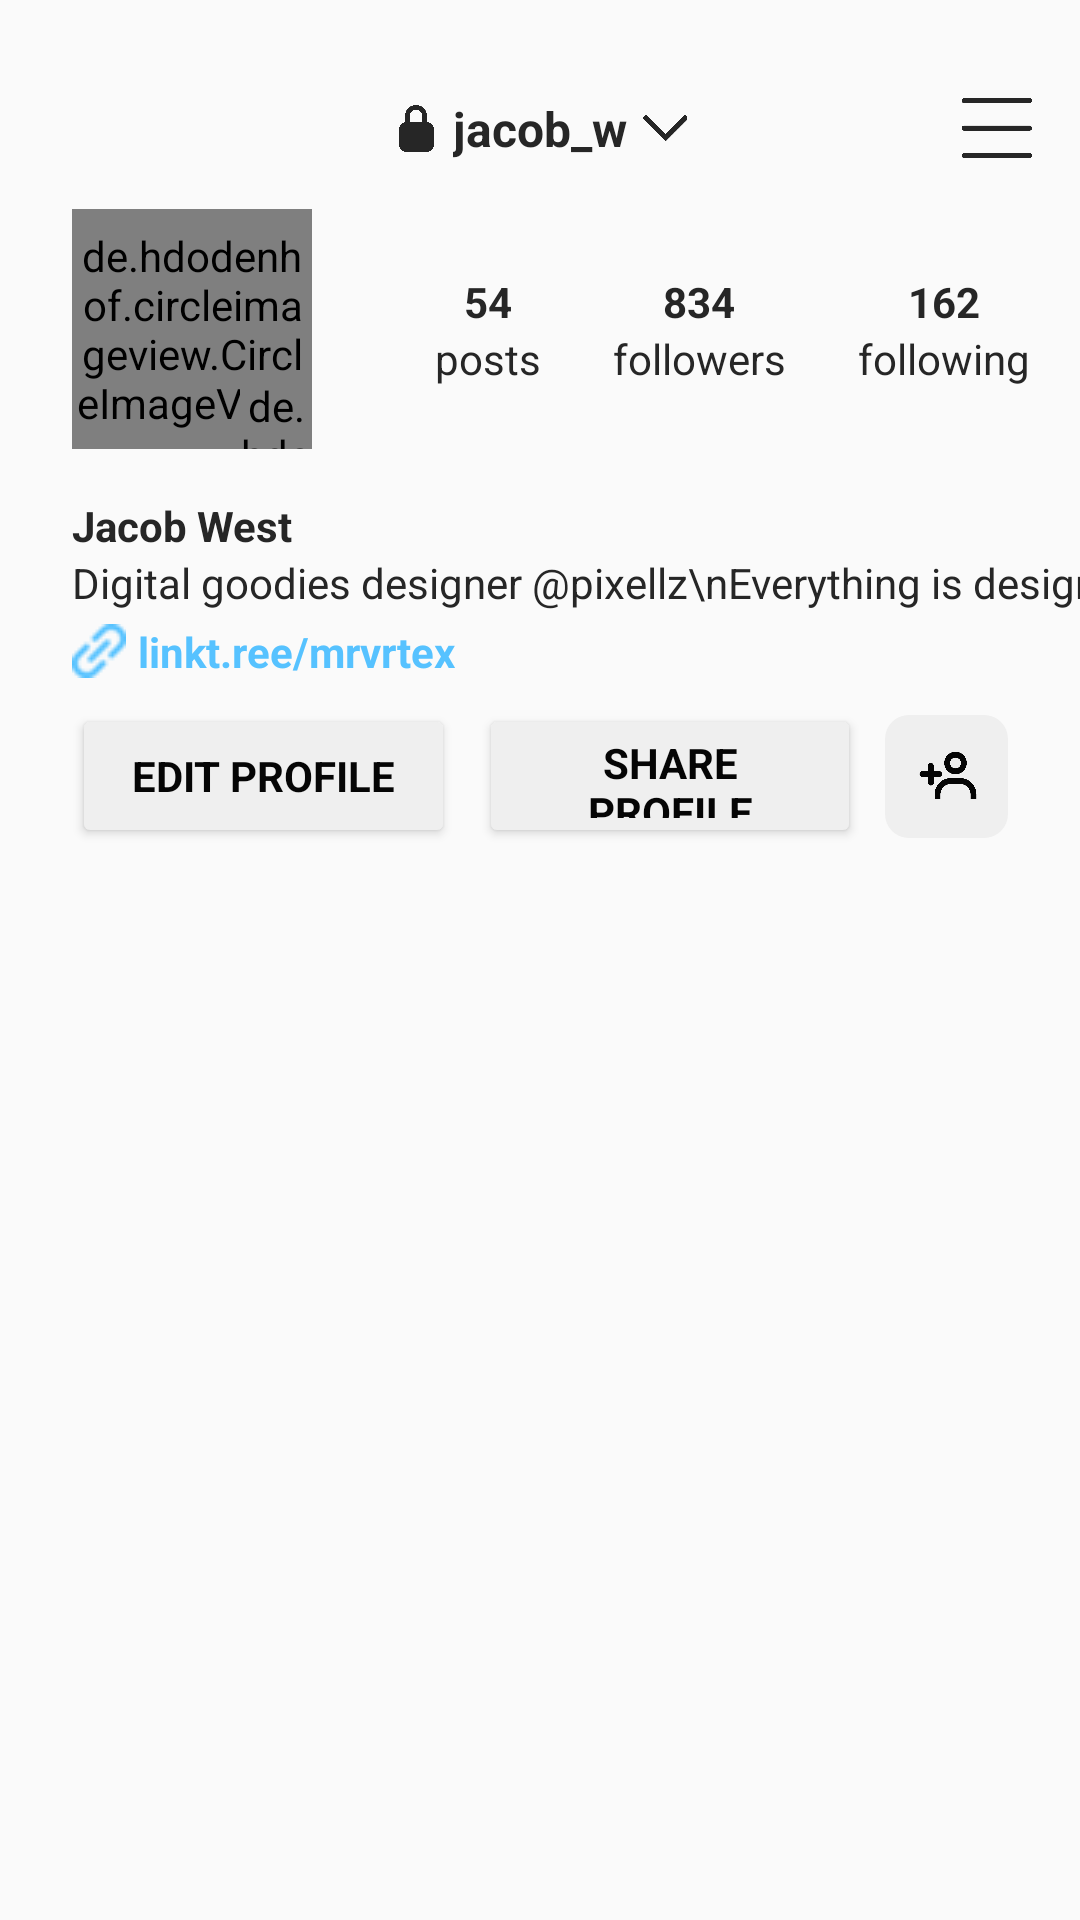

The Android layout XML behind this screen, and the referenced resources:
<!-- AndroidManifest.xml: application theme Theme.InstagramClone -->
<!-- res/layout/fragment_profile.xml -->
<?xml version="1.0" encoding="utf-8"?>
<LinearLayout xmlns:android="http://schemas.android.com/apk/res/android"
    xmlns:app="http://schemas.android.com/apk/res-auto"
    xmlns:tools="http://schemas.android.com/tools"
    android:layout_width="match_parent"
    android:layout_height="match_parent"
    android:layout_marginTop="0dp"
    android:orientation="vertical"
    android:background="@color/white"
    tools:context=".screens.profile.Profile">


    <androidx.constraintlayout.widget.ConstraintLayout
        android:layout_width="match_parent"
        android:layout_height="wrap_content">

        <TextView
            android:id="@+id/profile_username"
            android:layout_width="wrap_content"
            android:layout_height="wrap_content"
            android:layout_marginTop="32dp"
            android:text="jacob_w"
            android:textStyle="bold"
            android:textColor="@color/black"
            android:textSize="16sp"
            app:layout_constraintEnd_toEndOf="parent"
            app:layout_constraintStart_toStartOf="parent"
            app:layout_constraintTop_toTopOf="parent" />

        <ImageView
            android:layout_width="16dp"
            android:layout_height="16dp"
            android:layout_marginEnd="4dp"
            android:src="@drawable/lock"
            app:layout_constraintBottom_toBottomOf="@+id/profile_username"
            app:layout_constraintEnd_toStartOf="@+id/profile_username"
            app:layout_constraintTop_toTopOf="@+id/profile_username"
            app:tint="@color/black" />

        <ImageView
            android:layout_width="16dp"
            android:layout_height="16dp"
            android:layout_marginStart="4dp"
            app:tint="@color/black"
            android:src="@drawable/switch_accounts"
            app:layout_constraintBottom_toBottomOf="@+id/profile_username"
            app:layout_constraintStart_toEndOf="@+id/profile_username"
            app:layout_constraintTop_toTopOf="@+id/profile_username" />

        <ImageView
            android:id="@+id/settings"
            android:layout_width="24dp"
            android:layout_height="24dp"
            android:layout_marginEnd="16dp"
            app:tint="@color/black"
            android:src="@drawable/settings_profile"
            app:layout_constraintBottom_toBottomOf="@+id/profile_username"
            app:layout_constraintEnd_toEndOf="parent"
            app:layout_constraintTop_toTopOf="@+id/profile_username" />

        <de.hdodenhof.circleimageview.CircleImageView
            android:id="@+id/profile_image"
            android:layout_width="80dp"
            android:layout_height="80dp"
            android:layout_marginStart="24dp"
            android:layout_marginTop="16dp"
            android:src="@drawable/profile"
            app:layout_constraintStart_toStartOf="parent"
            app:layout_constraintTop_toBottomOf="@id/profile_username" />

        <de.hdodenhof.circleimageview.CircleImageView
            android:id="@+id/add_image"
            android:layout_width="24dp"
            android:layout_height="24dp"
            android:src="@drawable/add"
            app:civ_border_color="@color/bg_light"
            app:civ_border_width="2sp"
            app:layout_constraintBottom_toBottomOf="@+id/profile_image"
            app:layout_constraintEnd_toEndOf="@+id/profile_image"
            app:layout_constraintHorizontal_bias="1.0"
            app:layout_constraintStart_toStartOf="@+id/profile_image"
            app:layout_constraintTop_toTopOf="@+id/profile_image"
            app:layout_constraintVertical_bias="1.0" />

        <TextView
            android:id="@+id/profile_name"
            android:layout_width="wrap_content"
            android:layout_height="wrap_content"
            android:layout_marginTop="16dp"
            android:text="Jacob West"
            android:textColor="@color/black"
            android:textStyle="bold"
            app:layout_constraintBottom_toTopOf="@+id/profile_bio"
            app:layout_constraintStart_toStartOf="@id/profile_image"
            app:layout_constraintTop_toBottomOf="@+id/profile_image"
            app:layout_constraintVertical_chainStyle="packed" />

        <TextView
            android:id="@+id/profile_bio"
            android:layout_width="wrap_content"
            android:layout_height="wrap_content"
            android:text="Digital goodies designer @pixellz\nEverything is designed"
            android:textColor="@color/black"
            app:layout_constraintBottom_toTopOf="@+id/profile_website"
            app:layout_constraintStart_toStartOf="@id/profile_name"
            app:layout_constraintTop_toBottomOf="@+id/profile_name" />

        <TextView
            android:id="@+id/profile_website"
            android:layout_width="wrap_content"
            android:layout_height="wrap_content"
            android:layout_marginTop="4dp"
            android:layout_marginBottom="8dp"
            android:drawablePadding="4dp"
            android:text="linkt.ree/mrvrtex"
            android:textColor="@color/blue_link_color"
            android:textStyle="bold"
            app:drawableStartCompat="@drawable/link"
            app:drawableTint="@color/blue_link_color"
            app:layout_constraintBottom_toTopOf="@+id/edit_profile"
            app:layout_constraintStart_toStartOf="@id/profile_name"
            app:layout_constraintTop_toBottomOf="@+id/profile_bio" />

        <Button
            android:id="@+id/edit_profile"
            android:layout_width="0dp"
            android:layout_height="48dp"
            android:layout_marginStart="24dp"
            android:layout_marginTop="16dp"
            android:layout_marginEnd="4dp"
            android:backgroundTint="@color/greyButton"
            android:text="@string/edit_profile"
            android:textColor="@color/bg_dark"
            android:textStyle="bold"
            app:cornerRadius="8dp"
            app:layout_constraintBottom_toBottomOf="parent"
            app:layout_constraintEnd_toStartOf="@+id/share_profile"
            app:layout_constraintHorizontal_chainStyle="packed"
            app:layout_constraintStart_toStartOf="parent"
            app:layout_constraintTop_toBottomOf="@+id/profile_bio"
            app:rippleColor="@color/light_white" />

        <Button
            android:id="@+id/share_profile"
            android:layout_width="0dp"
            android:layout_height="0dp"
            android:layout_marginStart="4dp"
            android:layout_marginEnd="4dp"
            android:backgroundTint="@color/greyButton"
            android:text="@string/share_profile"
            android:textColor="@color/bg_dark"
            android:textStyle="bold"
            app:cornerRadius="8dp"
            app:rippleColor="@color/light_white"
            app:layout_constraintBottom_toBottomOf="@+id/edit_profile"
            app:layout_constraintEnd_toStartOf="@id/more_profiles"
            app:layout_constraintStart_toEndOf="@+id/edit_profile"
            app:layout_constraintTop_toTopOf="@+id/edit_profile" />

        <ImageButton
            android:id="@+id/more_profiles"
            android:layout_width="41dp"
            android:layout_height="41dp"
            android:layout_marginStart="4dp"
            android:layout_marginEnd="24dp"
            android:background="@drawable/grey_button_shape"
            android:scaleType="fitXY"
            android:padding="10dp"
            android:src="@drawable/more_profiles"
            app:rippleColor="@color/light_white"
            app:layout_constraintBottom_toBottomOf="@+id/share_profile"
            app:layout_constraintEnd_toEndOf="parent"
            app:layout_constraintStart_toEndOf="@+id/share_profile"
            app:layout_constraintTop_toTopOf="@+id/share_profile"
            app:tint="@color/bg_dark" />

        <TextView
            android:id="@+id/textPosts"
            android:layout_width="wrap_content"
            android:layout_height="wrap_content"
            android:layout_marginStart="48dp"
            android:text="@string/posts"
            android:textColor="@color/black"
            app:layout_constraintEnd_toStartOf="@+id/textFollowers"
            app:layout_constraintHorizontal_bias="0.5"
            app:layout_constraintStart_toEndOf="@+id/profile_image"
            app:layout_constraintTop_toBottomOf="@+id/posts" />

        <TextView
            android:id="@+id/textFollowers"
            android:layout_width="wrap_content"
            android:layout_height="wrap_content"
            android:layout_marginStart="24dp"
            android:text="@string/followers"
            android:textColor="@color/black"
            app:layout_constraintEnd_toStartOf="@+id/textFollowing"
            app:layout_constraintHorizontal_bias="0.5"
            app:layout_constraintStart_toEndOf="@+id/textPosts"
            app:layout_constraintTop_toTopOf="@+id/textPosts" />

        <TextView
            android:id="@+id/textFollowing"
            android:layout_width="wrap_content"
            android:layout_height="wrap_content"
            android:layout_marginStart="24dp"
            android:layout_marginEnd="24dp"
            android:text="@string/following"
            android:textColor="@color/black"
            app:layout_constraintEnd_toEndOf="parent"
            app:layout_constraintHorizontal_bias="0.5"
            app:layout_constraintStart_toEndOf="@+id/textFollowers"
            app:layout_constraintTop_toTopOf="@id/textFollowers" />

        <TextView
            android:id="@+id/posts"
            android:layout_width="wrap_content"
            android:layout_height="wrap_content"
            android:text="54"
            android:textColor="@color/black"
            android:textStyle="bold"
            app:layout_constraintBottom_toBottomOf="@+id/profile_image"
            app:layout_constraintEnd_toEndOf="@+id/textPosts"
            app:layout_constraintStart_toStartOf="@+id/textPosts"
            app:layout_constraintTop_toTopOf="@+id/profile_image"
            app:layout_constraintVertical_bias="0.35" />

        <TextView
            android:id="@+id/followers"
            android:layout_width="wrap_content"
            android:layout_height="wrap_content"
            android:text="834"
            android:textColor="@color/black"
            android:textStyle="bold"
            app:layout_constraintEnd_toEndOf="@+id/textFollowers"
            app:layout_constraintStart_toStartOf="@+id/textFollowers"
            app:layout_constraintTop_toTopOf="@+id/posts" />

        <TextView
            android:id="@+id/following"
            android:layout_width="wrap_content"
            android:layout_height="wrap_content"
            android:text="162"
            android:textColor="@color/black"
            android:textStyle="bold"
            app:layout_constraintEnd_toEndOf="@+id/textFollowing"
            app:layout_constraintStart_toStartOf="@+id/textFollowing"
            app:layout_constraintTop_toTopOf="@+id/followers" />

    </androidx.constraintlayout.widget.ConstraintLayout>

    <com.google.android.material.tabs.TabLayout
        android:id="@+id/tabLayout"
        app:tabTextColor="@color/black"
        android:backgroundTint="@color/white"
        android:layout_width="match_parent"
        android:layout_height="wrap_content" />

    <androidx.viewpager2.widget.ViewPager2
        android:id="@+id/viewPager"
        android:layout_width="match_parent"
        android:layout_height="match_parent" />

</LinearLayout>
<!-- resources referenced by this layout -->
<resources>
  <color name="bg_dark">#050505</color>
  <color name="bg_light">#FFFFFF</color>
  <color name="black">#262626</color>
  <color name="blue_link_color">#56C2FF</color>
  <color name="greyButton">#EFEFEF</color>
  <color name="light_white">#FAFAFA</color>
  <color name="white">#FAFAFA</color>
  <!-- drawable add: png bitmap (drawable, 9349 bytes) -->
  <!-- drawable grey_button_shape (drawable) -->
  <?xml version="1.0" encoding="utf-8"?>
  <shape xmlns:android="http://schemas.android.com/apk/res/android">
      <solid android:color="@color/greyButton"/>
      <corners android:radius="8dp"/>
  </shape>
  <!-- drawable link: png bitmap (drawable, 305 bytes) -->
  <!-- drawable lock: png bitmap (drawable, 9529 bytes) -->
  <!-- drawable more_profiles: png bitmap (drawable, 7680 bytes) -->
  <!-- drawable settings_profile: png bitmap (drawable, 3072 bytes) -->
  <!-- drawable switch_accounts: png bitmap (drawable, 4259 bytes) -->
  <string name="edit_profile">Edit Profile</string>
  <string name="followers">followers</string>
  <string name="following">following</string>
  <string name="posts">posts</string>
  <string name="share_profile">Share Profile</string>
  <style name="Theme.InstagramClone" parent="Base.Theme.InstagramClone" />
  <style name="Base.Theme.InstagramClone" parent="Theme.Material3.DayNight.NoActionBar">
          
          
          <item name="android:statusBarColor">@android:color/transparent</item>
          <item name="android:windowBackground">@android:color/white</item>
          <item name="colorPrimary">@color/white</item>
          <item name="iconTint">@color/black</item>
          <item name="fontFamily">@font/sf_pro_display_regular</item>
      </style>
</resources>
